Run: headless pygame with SDL's dummy video driver; simulated clock (each Clock.tick advances the game by its frame time, no real sleeping); random seed 0; keys injected as events and as key.get_pressed() state; no mouse input.
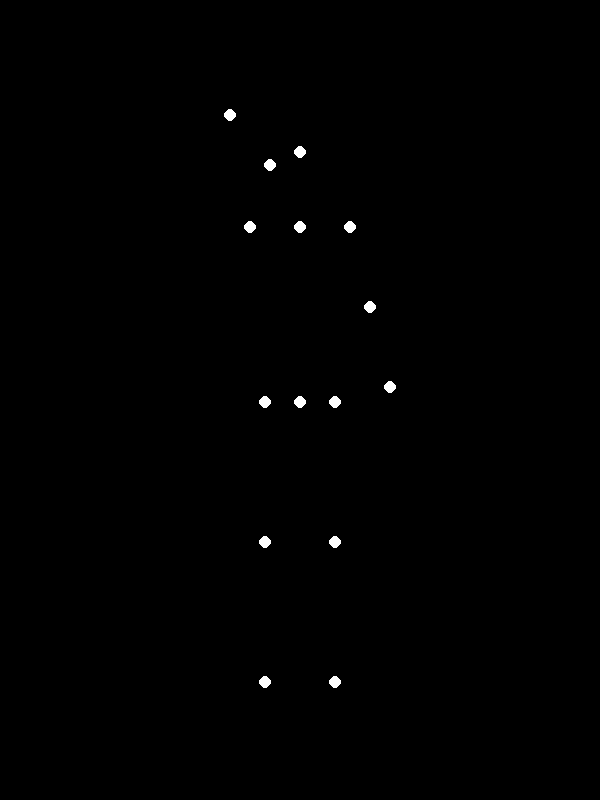
Frame 1 of 4 · flips 1–60 · no input
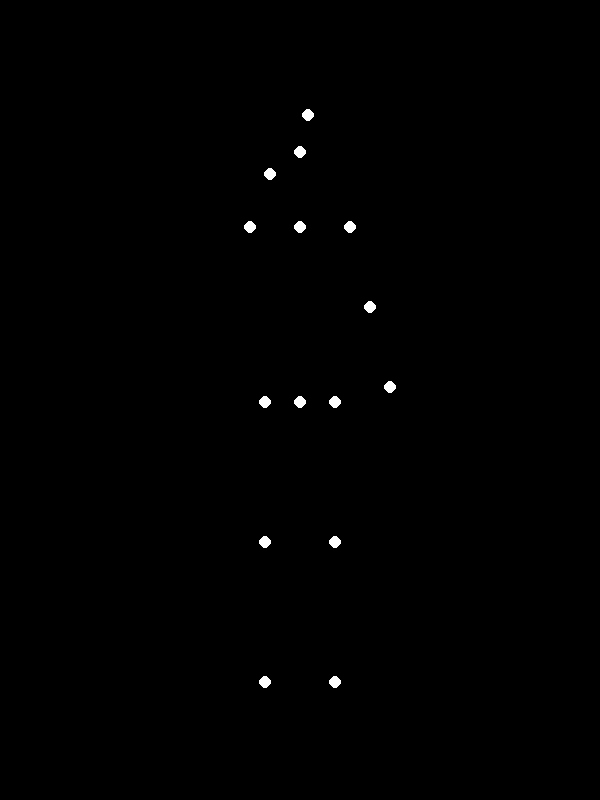
Frame 2 of 4 · flips 61–180 · tapped SPACE, RETURN · held RIGHT (→), D
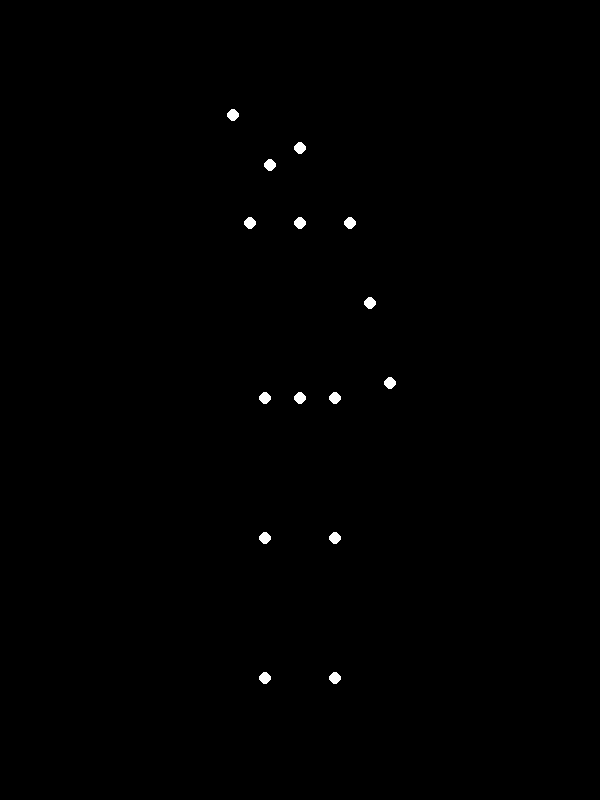
Frame 3 of 4 · flips 181–300 · held DOWN (↓), S
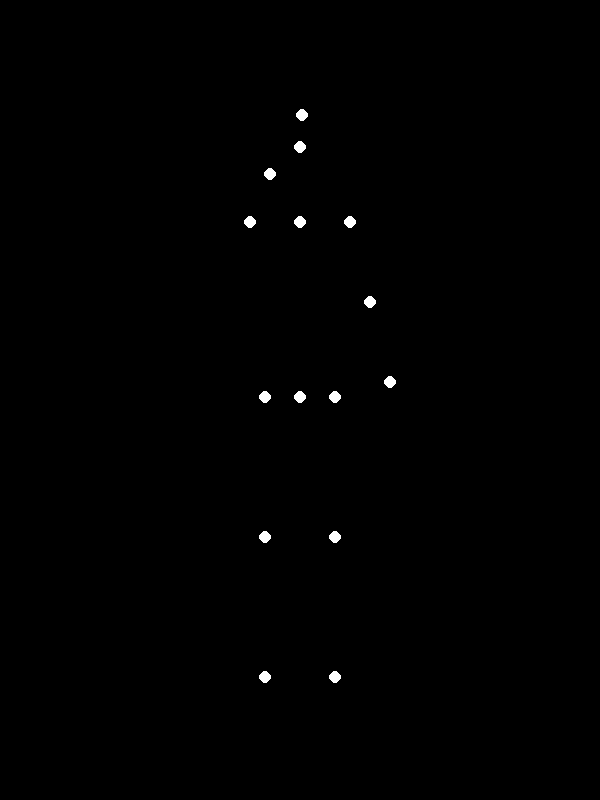
Frame 4 of 4 · flips 301–420 · held LEFT (←), A, UP (↑), W

The pygame program that drew these frames:


import pygame
import math

def main():
    """
    This program displays a point-light animation of a person waving.
    The animation consists of 15 white points on a black background,
    simulating biological motion capture data.
    """
    # Initialize Pygame
    pygame.init()

    # Screen dimensions
    width, height = 600, 800
    screen = pygame.display.set_mode((width, height))
    pygame.display.set_caption("Biological Motion: Waving Hand")

    # Colors
    BLACK = (0, 0, 0)
    WHITE = (255, 255, 255)

    # Animation parameters
    clock = pygame.time.Clock()
    frame_count = 0
    running = True
    point_radius = 6

    # Define the 15 points for the skeleton's base pose.
    # The skeleton is modeled to represent a person waving with their right arm.
    # The right side of the body corresponds to the left side of the screen.
    # Indices map to body parts:
    # 0: Head, 1: Shoulder Center, 2: R Shoulder, 3: R Elbow, 4: R Wrist,
    # 5: L Shoulder, 6: L Elbow, 7: L Wrist, 8: Pelvis Center,
    # 9: R Hip, 10: R Knee, 11: R Ankle, 12: L Hip, 13: L Knee, 14: L Ankle
    base_points = [
        [300, 150],  # 0 Head
        [300, 225],  # 1 Shoulder Center
        [250, 225],  # 2 Right Shoulder (pivot)
        [270, 165],  # 3 Right Elbow (base position)
        [230, 115],  # 4 Right Wrist (wave start)
        [350, 225],  # 5 Left Shoulder
        [370, 305],  # 6 Left Elbow
        [390, 385],  # 7 Left Wrist
        [300, 400],  # 8 Pelvis Center
        [265, 400],  # 9 Right Hip
        [265, 540],  # 10 Right Knee
        [265, 680],  # 11 Right Ankle
        [335, 400],  # 12 Left Hip
        [335, 540],  # 13 Left Knee
        [335, 680],  # 14 Left Ankle
    ]

    # Define keyframe targets for the waving motion
    # The wrist will move between its base position and this target position
    wrist_start_pos = base_points[4]
    wrist_end_pos = [310, 115]

    # The elbow moves slightly for a more natural effect
    elbow_start_pos = base_points[3]
    elbow_end_pos = [270, 175]

    # Main animation loop
    while running:
        for event in pygame.event.get():
            if event.type == pygame.QUIT:
                running = False

        # --- Update Animation State ---
        frame_count += 1
        
        # Create a fresh copy of points for the current frame
        current_points = [list(p) for p in base_points]

        # 1. Add a subtle vertical bob to the whole body to simulate breathing/sway
        bob_offset = math.sin(frame_count * 0.04) * 3
        for i in range(len(current_points)):
            current_points[i][1] += bob_offset
            
        # 2. Animate the waving arm using sinusoidal interpolation
        # The wave_factor smoothly transitions from 0 to 1 and back to 0
        wave_factor = (math.sin(frame_count * 0.08) + 1) / 2.0
        
        # Interpolate Right Wrist (point 4) position
        current_points[4][0] = wrist_start_pos[0] * (1 - wave_factor) + wrist_end_pos[0] * wave_factor
        current_points[4][1] = wrist_start_pos[1] * (1 - wave_factor) + wrist_end_pos[1] * wave_factor

        # Interpolate Right Elbow (point 3) position for secondary motion
        current_points[3][0] = elbow_start_pos[0] * (1 - wave_factor) + elbow_end_pos[0] * wave_factor
        current_points[3][1] = elbow_start_pos[1] * (1 - wave_factor) + elbow_end_pos[1] * wave_factor

        # --- Render Frame ---
        screen.fill(BLACK)

        # Draw the 15 points
        for point in current_points:
            pygame.draw.circle(screen, WHITE, (int(point[0]), int(point[1])), point_radius)

        # Update the display
        pygame.display.flip()

        # Control the frame rate
        clock.tick(60)

    # Quit Pygame
    pygame.quit()

if __name__ == '__main__':
    main()
